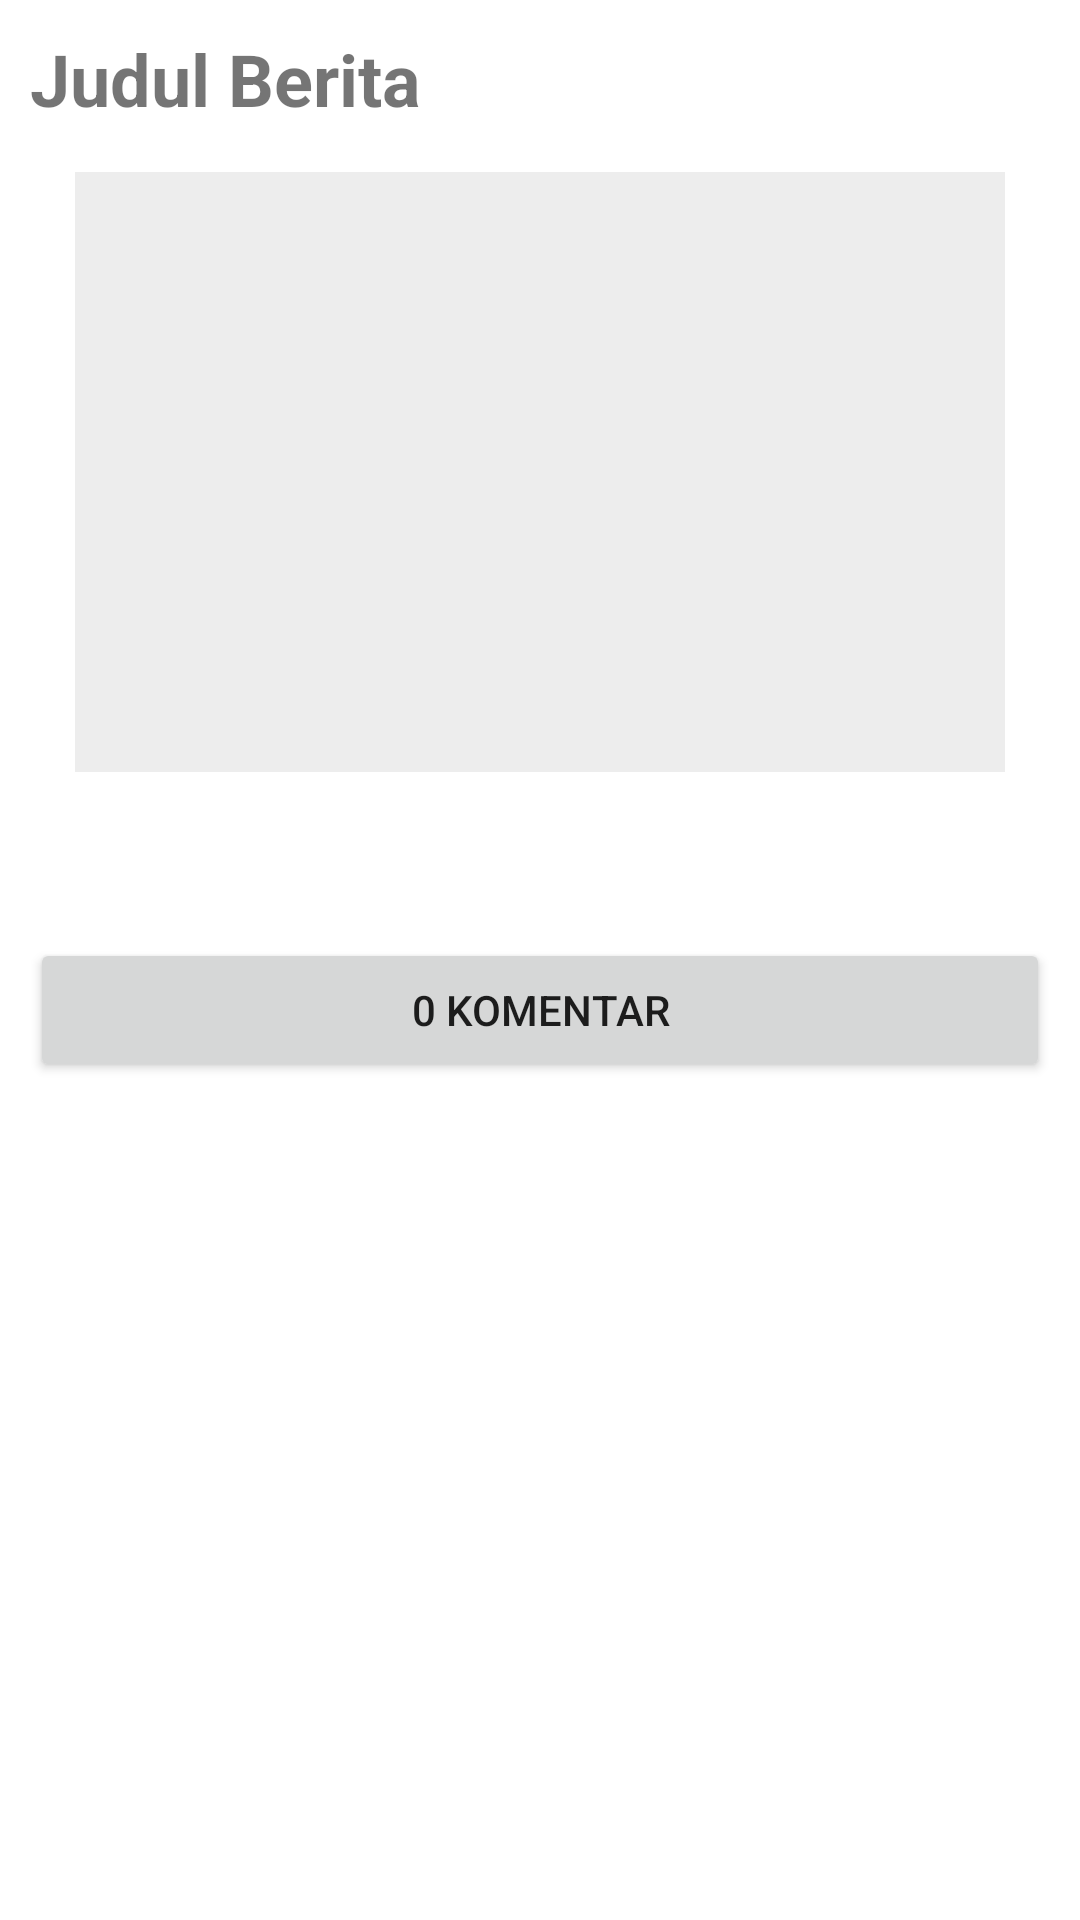

This screen was rendered from an Android layout file. Write that file and the resources it references.
<!-- AndroidManifest.xml: application theme Theme.PortalBerita -->
<!-- res/layout/activity_berita.xml -->
<?xml version="1.0" encoding="utf-8"?>
<LinearLayout xmlns:android="http://schemas.android.com/apk/res/android"
    xmlns:app="http://schemas.android.com/apk/res-auto"
    xmlns:tools="http://schemas.android.com/tools"
    android:layout_width="match_parent"
    android:layout_height="match_parent"
    tools:context=".activity.BeritaActivity">

    <ScrollView
        android:layout_width="match_parent"
        android:layout_height="match_parent">

        <LinearLayout
            android:layout_width="match_parent"
            android:layout_height="wrap_content"
            android:orientation="vertical"
            android:layout_margin="10dp">
            <TextView
                android:id="@+id/txt_judulberita"
                android:layout_width="match_parent"
                android:layout_height="wrap_content"
                android:text="Judul Berita"
                android:textSize="24sp"
                android:textStyle="bold"/>
            <ImageView
                android:id="@+id/imgGmbrBerita"
                android:layout_width="match_parent"
                android:layout_height="200dp"
                android:layout_margin="15dp"
                android:scaleType="centerCrop"
                android:background="#EDEDED"/>
            <TextView
                android:layout_width="match_parent"
                android:layout_height="wrap_content"
                android:textSize="15sp"
                android:layout_marginTop="20sp"/>
            <Button
                android:id="@+id/btnKomen"
                android:layout_width="match_parent"
                android:layout_height="wrap_content"
                android:text="0 Komentar"/>



        </LinearLayout>

    </ScrollView>
</LinearLayout>
<!-- resources referenced by this layout -->
<resources>
  <style name="Theme.PortalBerita" parent="Base.Theme.PortalBerita" />
  <style name="Base.Theme.PortalBerita" parent="Theme.MaterialComponents.DayNight.DarkActionBar">
          
          
      </style>
</resources>
